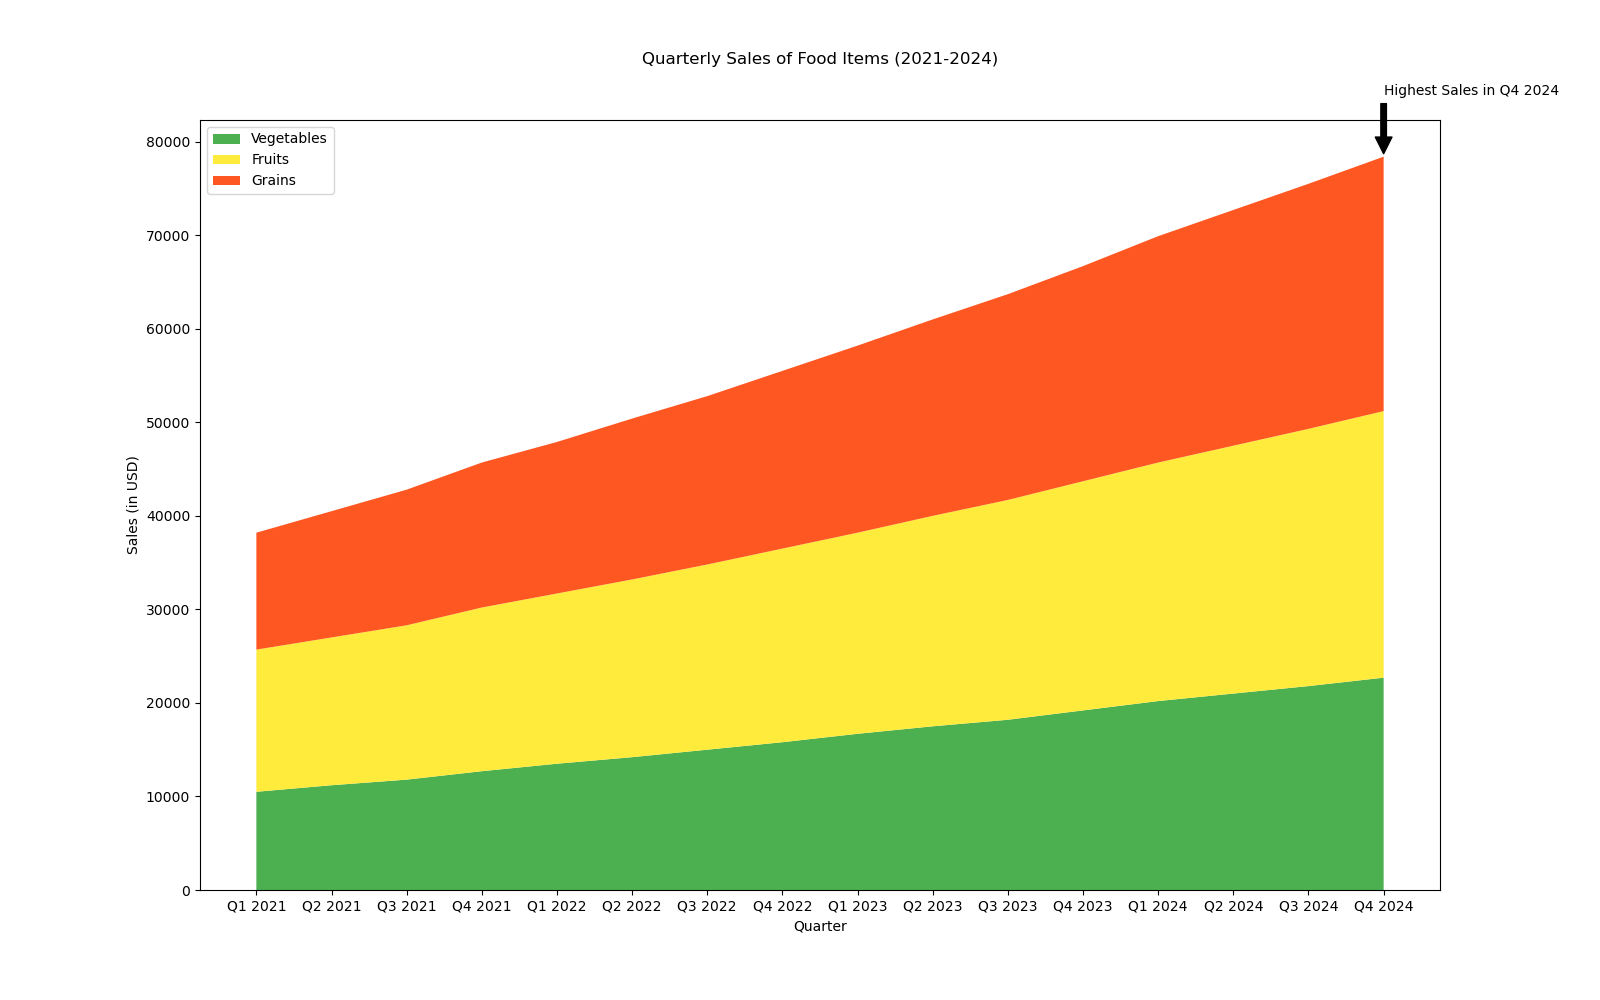

Source data for this figure (header and first rows):
Quarter, Vegetables, Fruits, Grains
Q1 2021, 10500, 15200, 12500
Q2 2021, 11200, 15800, 13500
Q3 2021, 11800, 16500, 14500
Q4 2021, 12700, 17500, 15500
Q1 2022, 13500, 18200, 16200
Q2 2022, 14200, 19000, 17200
Q3 2022, 15000, 19800, 18000
Q4 2022, 15800, 20700, 19000
Q1 2023, 16700, 21500, 20000
Q2 2023, 17500, 22500, 21000
Q3 2023, 18200, 23500, 22000
Q4 2023, 19200, 24500, 23000
Q1 2024, 20200, 25500, 24200
Q2 2024, 21000, 26500, 25200
Q3 2024, 21800, 27500, 26200
Q4 2024, 22700, 28500, 27200
